The GitHub repository mohamedlaalays/CS230_project contains a labelled image folder "ACdata_base" with 3 categories: diwani calligraphy, parsi calligraphy, thuluth calligraphy. Examples follow, each with its label.

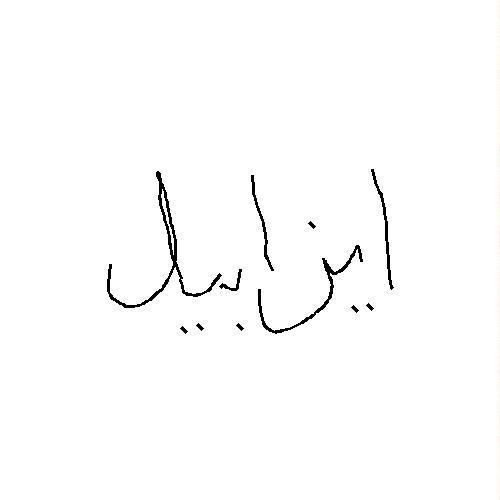
Label: thuluth calligraphy

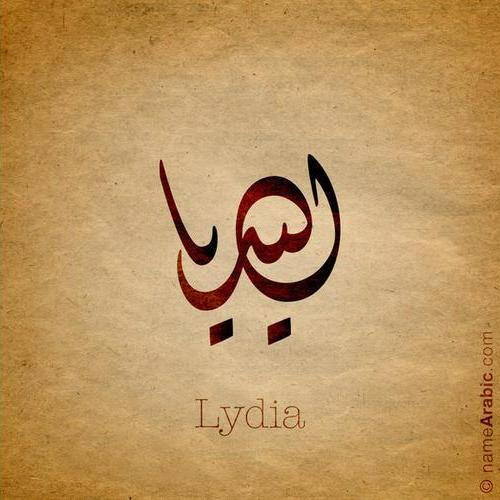
Label: diwani calligraphy

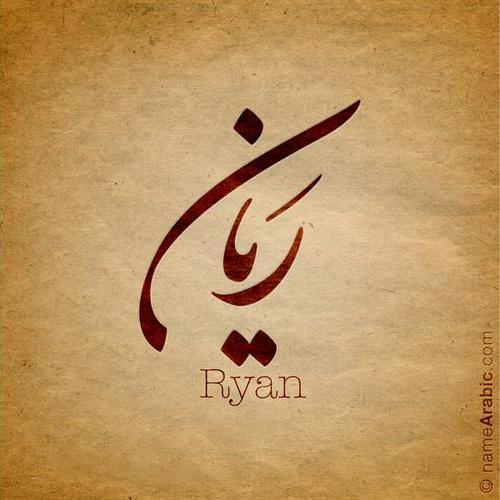
Label: parsi calligraphy

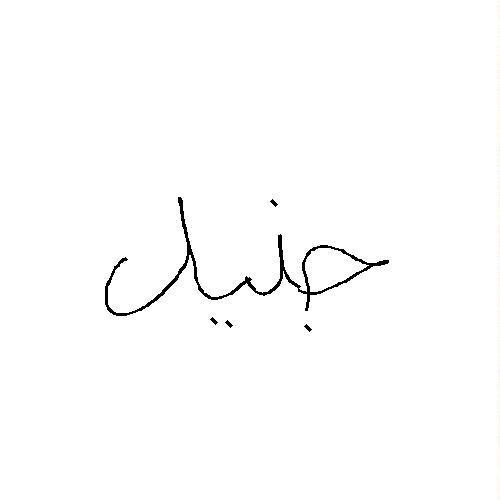
Label: thuluth calligraphy

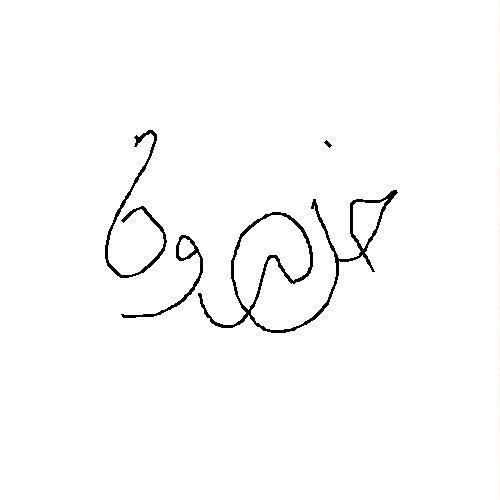
Label: diwani calligraphy

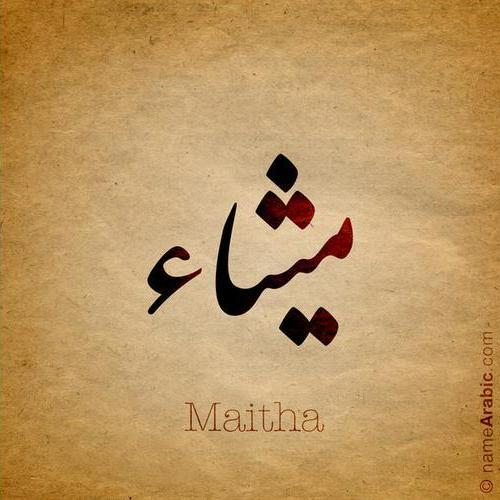
Label: parsi calligraphy
